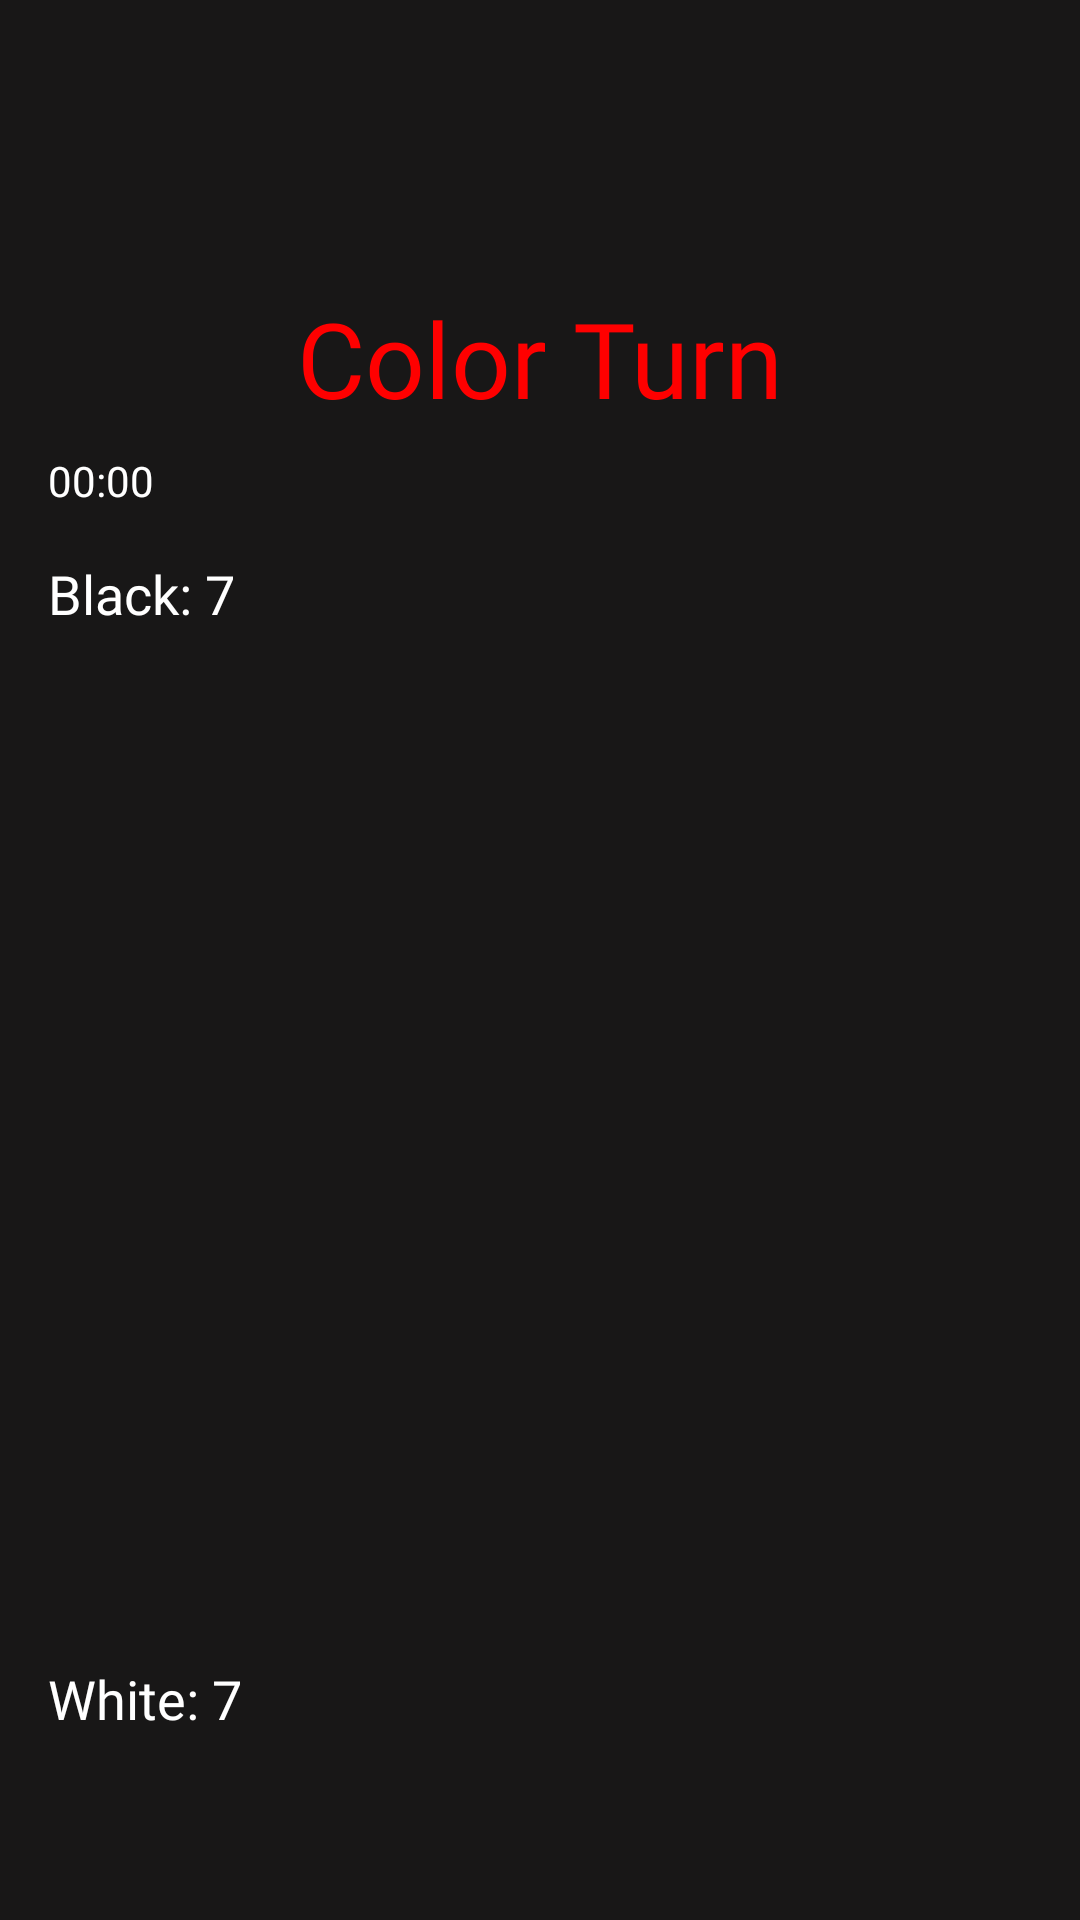

This screen was rendered from an Android layout file. Write that file and the resources it references.
<!-- AndroidManifest.xml: application theme Theme.IQTestApp.NoActionBar -->
<!-- res/layout/activity_turncoat.xml -->
<?xml version="1.0" encoding="utf-8"?>

<androidx.constraintlayout.widget.ConstraintLayout
    xmlns:android="http://schemas.android.com/apk/res/android"
    xmlns:app="http://schemas.android.com/apk/res-auto"
    android:layout_width="match_parent"
    android:layout_height="match_parent"
    android:background="#181717"
    android:padding="16dp">

    
    <TextView
        android:id="@+id/tv_game_title"
        android:layout_width="0dp"
        android:layout_height="wrap_content"
        android:text="Color Turn"
        android:textSize="35sp"
        android:textColor="#FF0000"
        android:fontFamily="@font/kranky"
        android:gravity="center"
        app:layout_constraintTop_toTopOf="parent"
        app:layout_constraintStart_toStartOf="parent"
        app:layout_constraintEnd_toEndOf="parent"
        android:paddingTop="80dp"/>

    
    <Chronometer
        android:id="@+id/chronometer"
        android:layout_width="wrap_content"
        android:layout_height="wrap_content"
        android:textColor="#FFFFFF"
        android:fontFamily="@font/kranky"
        app:layout_constraintTop_toBottomOf="@id/tv_game_title"
        app:layout_constraintStart_toStartOf="parent"
        android:layout_marginTop="8dp"/>

    
    <TextView
        android:id="@+id/tv_black_count"
        android:layout_width="wrap_content"
        android:layout_height="wrap_content"
        android:text="Black: 7"
        android:textColor="#FFFFFF"
        android:fontFamily="@font/kranky"
        android:textSize="18sp"
        app:layout_constraintTop_toBottomOf="@id/chronometer"
        app:layout_constraintStart_toStartOf="parent"
        android:layout_marginTop="16dp"/>

    
    <GridLayout
        android:id="@+id/grid_board"
        android:layout_width="0dp"
        android:layout_height="0dp"
        android:rowCount="6"
        android:columnCount="6"
        app:layout_constraintTop_toBottomOf="@id/tv_black_count"
        app:layout_constraintBottom_toTopOf="@id/tv_white_count"
        app:layout_constraintStart_toStartOf="parent"
        app:layout_constraintEnd_toEndOf="parent"
        app:layout_constraintDimensionRatio="1:1"
        android:layout_marginTop="16dp"
        android:layout_marginBottom="16dp"/>

    
    <TextView
        android:id="@+id/tv_white_count"
        android:layout_width="wrap_content"
        android:layout_height="wrap_content"
        android:text="White: 7"
        android:textColor="#FFFFFF"
        android:fontFamily="@font/kranky"
        android:textSize="18sp"
        app:layout_constraintTop_toBottomOf="@id/grid_board"
        app:layout_constraintStart_toStartOf="parent"/>

</androidx.constraintlayout.widget.ConstraintLayout>
<!-- resources referenced by this layout -->
<resources>
  <style name="Theme.IQTestApp.NoActionBar" parent="Theme.MaterialComponents.DayNight.NoActionBar">
          
          <item name="colorPrimaryDark">@color/black</item>
          <item name="colorPrimary">@color/black</item>
          
          <item name="android:statusBarColor">@color/black</item>
          <item name="android:navigationBarColor">@color/black</item>
      </style>
  <!-- not gathered from this repository: default colours our renderer supplied (Android Studio template values) -->
  <color name="black">#FF000000</color>
</resources>
